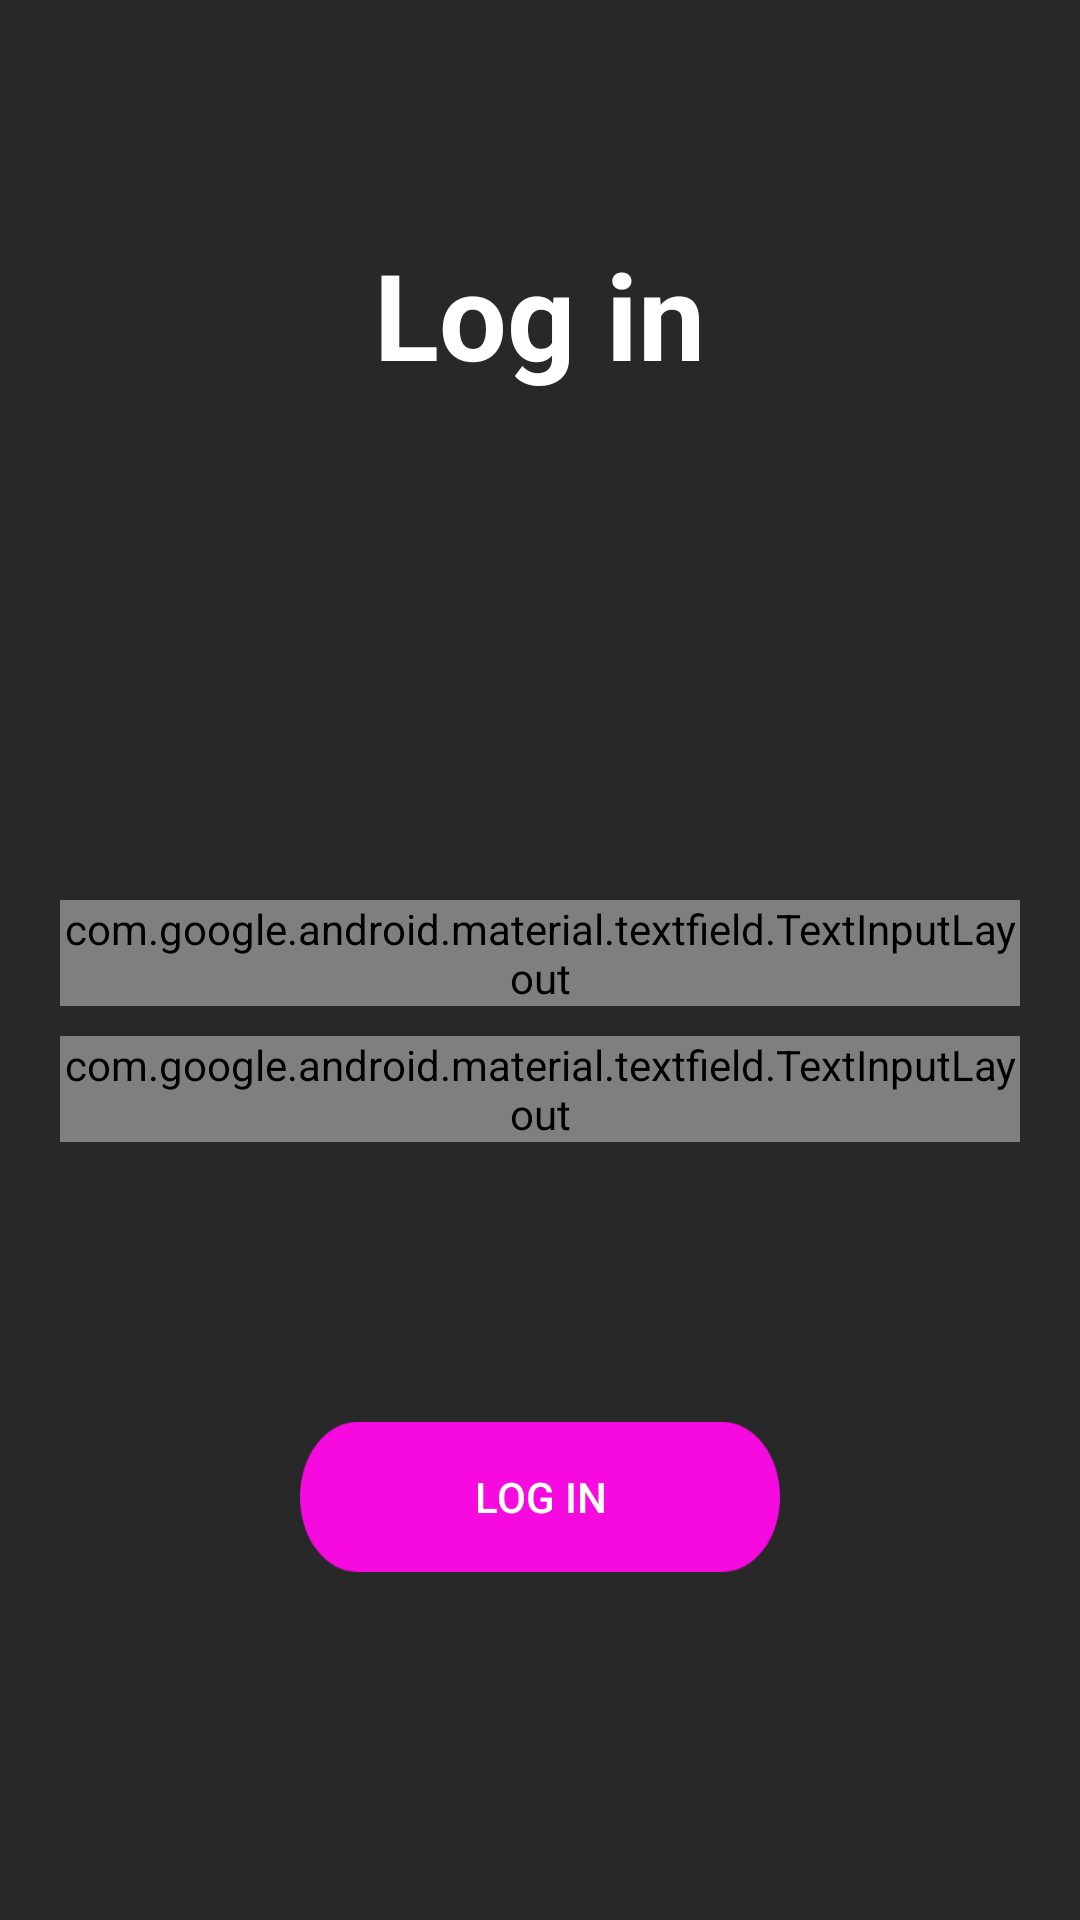

Android layout source for this screen:
<!-- AndroidManifest.xml: application theme NuxTheme -->
<!-- res/layout/fragment_log_in.xml -->
<?xml version="1.0" encoding="utf-8"?>
<RelativeLayout xmlns:android="http://schemas.android.com/apk/res/android"
    android:layout_width="match_parent"
    android:layout_height="match_parent"
    xmlns:app="http://schemas.android.com/apk/res-auto"
    android:background="@color/NUXcolorPrimary">

    <android.support.v7.widget.AppCompatImageButton

        android:layout_width="50dp"
        android:layout_height="50dp"
        android:background="@android:color/transparent"
        android:src="@drawable/ic_arrow_back" />

    <TextView
        android:layout_width="wrap_content"
        android:layout_height="wrap_content"
        android:layout_alignParentTop="true"
        android:layout_centerHorizontal="true"
        android:layout_marginTop="78dp"
        android:gravity="center_horizontal"
        android:text="Log in"
        android:textColor="#ffff"
        android:textSize="40dp"
        android:textStyle="bold" />

    <LinearLayout
        android:layout_width="match_parent"
        android:layout_height="wrap_content"
        android:layout_centerHorizontal="true"
        android:layout_marginStart="20dp"
        android:layout_marginTop="300dp"
        android:layout_marginEnd="20dp"
        android:orientation="vertical">



        <android.support.design.widget.TextInputLayout
            android:textColorHint="@android:color/white"
            app:boxStrokeColor="@android:color/white"
            style="@style/Widget.MaterialComponents.TextInputLayout.OutlinedBox"
            android:layout_width="match_parent"
            android:layout_height="wrap_content">

            <android.support.design.widget.TextInputEditText
                android:textColor="@android:color/white"
                android:hint="Email or Username"
                android:id="@+id/username_editText"
                android:inputType="textEmailAddress"
                android:layout_width="match_parent"
                android:layout_height="wrap_content"
                android:maxLines="1" />
        </android.support.design.widget.TextInputLayout>



        <android.support.design.widget.TextInputLayout
            android:textColorHint="@android:color/white"
            app:boxStrokeColor="@android:color/white"
            style="@style/Widget.MaterialComponents.TextInputLayout.OutlinedBox"
            android:layout_marginTop="10dp"
            android:layout_width="match_parent"
            android:layout_height="wrap_content">

            <android.support.design.widget.TextInputEditText
                android:textColor="@android:color/white"
                android:hint="Passwords"
                android:id="@+id/passwords_EditText"
                android:inputType="numberPassword"
                android:layout_width="match_parent"
                android:layout_height="wrap_content"
                android:maxLines="1" />
        </android.support.design.widget.TextInputLayout>
    </LinearLayout>

    <Button
        android:textColor="@android:color/white"
        android:id="@+id/bt_log_in"
        android:background="@drawable/button_sign_up"
        android:text="Log In"
        android:layout_width="160dp"
        android:layout_height="50dp"
        android:layout_alignParentBottom="true"
        android:layout_centerHorizontal="true"
        android:layout_marginBottom="116dp" />
</RelativeLayout>
<!-- resources referenced by this layout -->
<resources>
  <color name="NUXcolorPrimary">#282828</color>
  <!-- drawable button_sign_up: png bitmap (drawable, 3384 bytes) -->
  <style name="NuxTheme" parent="Theme.AppCompat.DayNight.NoActionBar">
          <item name="colorPrimary">@color/NUXcolorPrimary</item>
          <item name="colorPrimaryDark">@color/NUXcolorPrimaryDark</item>
          <item name="colorAccent">@color/NUXcolorAccent</item>
  
      </style>
  <color name="NUXcolorPrimaryDark">#000000</color>
  <color name="NUXcolorAccent">#505050</color>
</resources>
